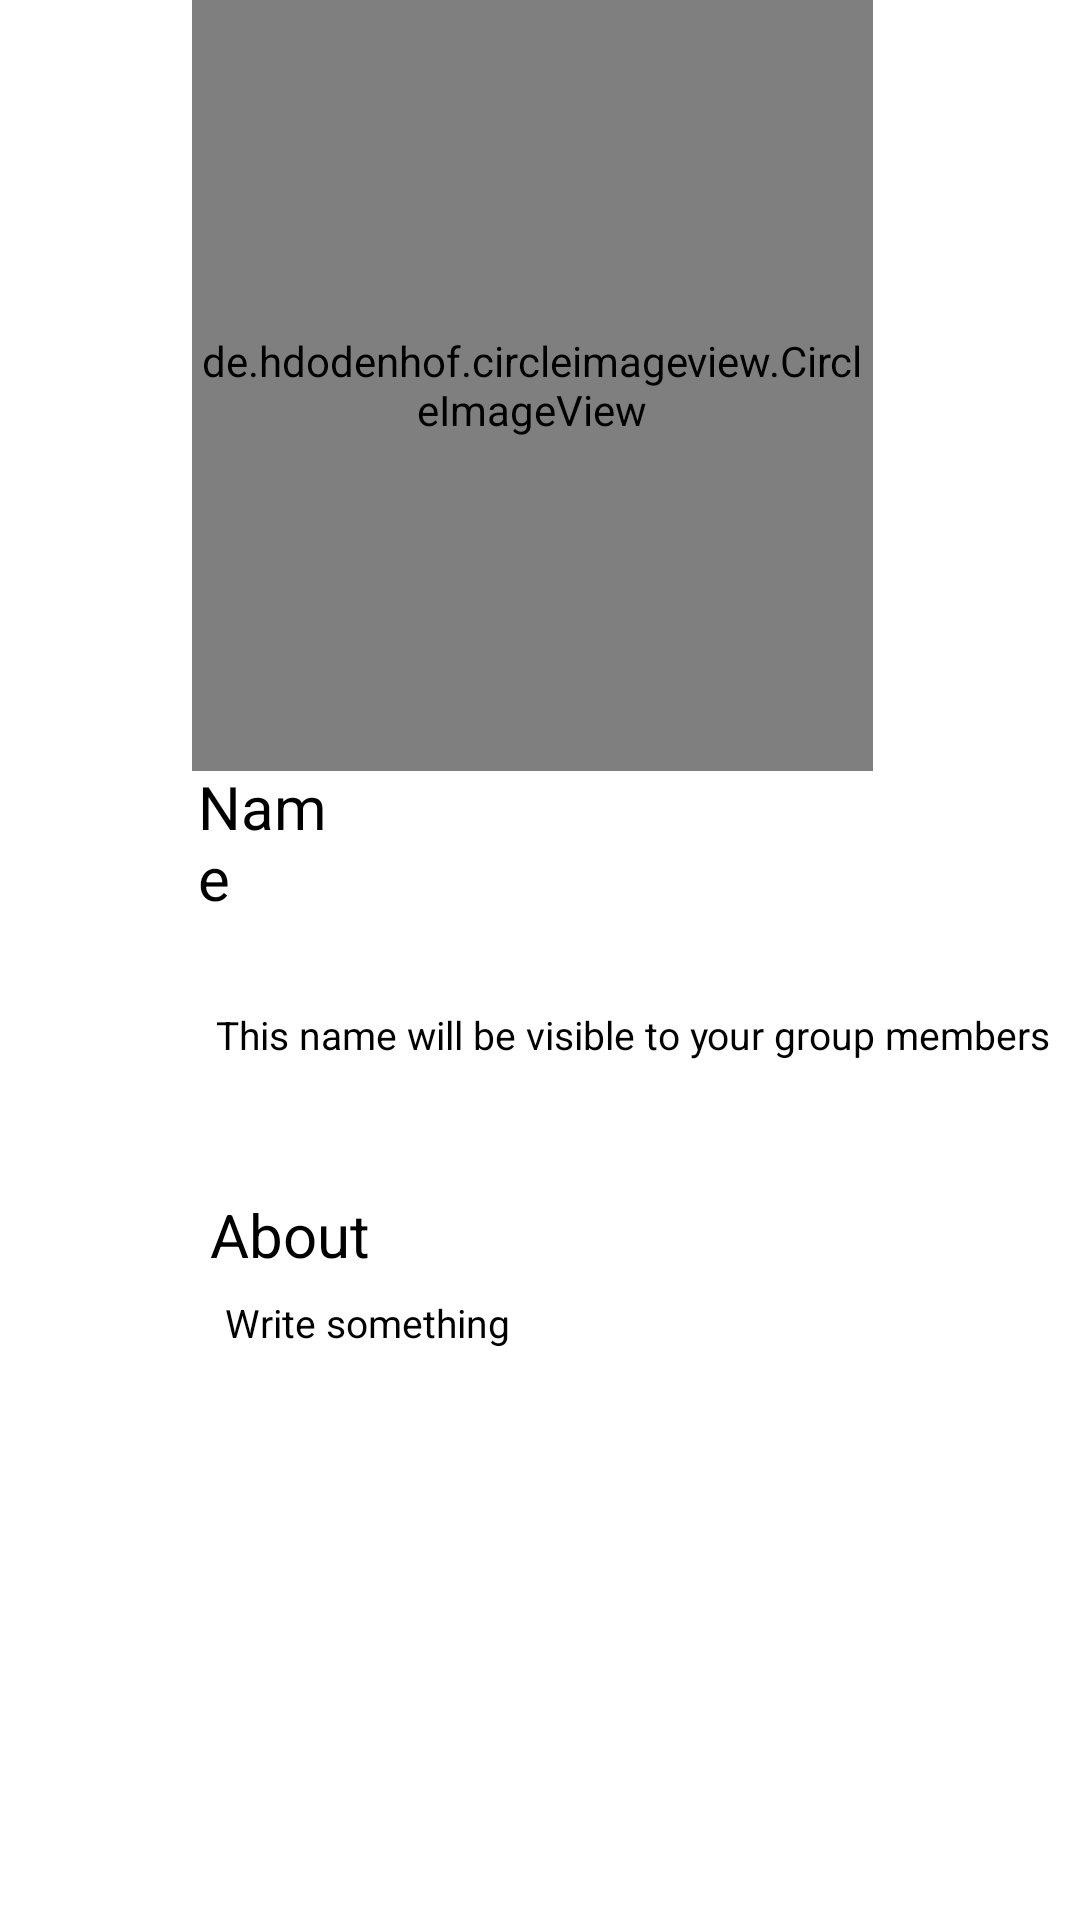

Here is an Android app screen rendered from its layout file. Give the layout XML and the strings, colors and styles it references.
<!-- AndroidManifest.xml: application theme Theme.PrivateCloudStorage -->
<!-- res/layout/activity_profile.xml -->
<?xml version="1.0" encoding="utf-8"?>
<RelativeLayout xmlns:android="http://schemas.android.com/apk/res/android"
    xmlns:app="http://schemas.android.com/apk/res-auto"
    xmlns:tools="http://schemas.android.com/tools"
    android:layout_width="match_parent"
    android:layout_height="match_parent"
    android:background="?colorOnSecondary"
    tools:context=".controller.ProfileActivity">

    <ImageView
        android:id="@+id/edit_about"
        android:layout_width="wrap_content"
        android:layout_height="wrap_content"
        android:layout_alignParentEnd="true"
        android:layout_alignParentBottom="true"
        android:layout_marginEnd="65dp"
        android:layout_marginBottom="184dp"
        app:layout_constraintBottom_toBottomOf="parent"
        app:layout_constraintEnd_toEndOf="parent"
        app:layout_constraintHorizontal_bias="0.834"
        app:layout_constraintStart_toStartOf="parent"
        app:layout_constraintTop_toTopOf="parent"
        app:layout_constraintVertical_bias="0.702"
        app:srcCompat="@drawable/edit_24" />

    <de.hdodenhof.circleimageview.CircleImageView
        android:id="@+id/profile_image"
        android:layout_width="279dp"
        android:layout_height="326dp"
        android:layout_alignParentStart="true"
        android:layout_alignParentEnd="true"
        android:layout_alignParentBottom="true"
        android:layout_marginStart="64dp"
        android:layout_marginEnd="69dp"
        android:layout_marginBottom="383dp"
        android:src="@drawable/person_24"
        app:layout_constraintBottom_toBottomOf="parent"
        app:layout_constraintEnd_toEndOf="parent"
        app:layout_constraintHorizontal_bias="0.492"
        app:layout_constraintStart_toStartOf="parent"
        app:layout_constraintTop_toTopOf="parent"
        app:layout_constraintVertical_bias="0.039"
        tools:ignore="MissingConstraints"></de.hdodenhof.circleimageview.CircleImageView>

    <ImageView
        android:id="@+id/edit_image"
        android:layout_width="64dp"
        android:layout_height="60dp"
        android:layout_alignEnd="@+id/profile_image"
        android:layout_alignBottom="@+id/profile_image"
        android:layout_marginEnd="1dp"
        android:layout_marginBottom="2dp"
        app:layout_constraintBottom_toBottomOf="@+id/profile_image"
        app:layout_constraintEnd_toEndOf="@+id/profile_image"
        app:srcCompat="@drawable/camera_24" />

    <TextView
        android:id="@+id/textView"
        android:layout_width="wrap_content"
        android:layout_height="wrap_content"
        android:layout_alignParentStart="true"
        android:layout_alignParentEnd="true"
        android:layout_alignParentBottom="true"
        android:layout_marginStart="66dp"
        android:layout_marginEnd="251dp"
        android:layout_marginBottom="334dp"
        android:text="Name"
        android:textColor="?colorOnPrimary"
        android:textSize="20dp"
        app:layout_constraintBottom_toBottomOf="parent"
        app:layout_constraintEnd_toEndOf="parent"
        app:layout_constraintHorizontal_bias="0.206"
        app:layout_constraintStart_toStartOf="parent"
        app:layout_constraintTop_toTopOf="parent"
        app:layout_constraintVertical_bias="0.52"
        tools:ignore="MissingConstraints" />

    <TextView
        android:id="@+id/user_name"
        android:layout_width="245dp"
        android:layout_height="28dp"
        android:layout_alignParentStart="true"
        android:layout_alignParentBottom="true"
        android:layout_marginStart="65dp"
        android:layout_marginBottom="304dp"
        android:textColor="?colorOnPrimary"
        android:textSize="20dp"
        tools:ignore="MissingConstraints" />

    <TextView
        android:id="@+id/textView3"
        android:layout_width="282dp"
        android:layout_height="38dp"
        android:layout_alignParentStart="true"
        android:layout_alignParentBottom="true"
        android:layout_marginStart="72dp"
        android:layout_marginBottom="266dp"
        android:text="This name will be visible to your group members"
        android:textColor="?colorOnPrimary"
        android:textSize="13dp"
        app:layout_constraintBottom_toBottomOf="parent"
        app:layout_constraintEnd_toEndOf="parent"
        app:layout_constraintHorizontal_bias="0.503"
        app:layout_constraintStart_toStartOf="parent"
        app:layout_constraintTop_toTopOf="parent"
        app:layout_constraintVertical_bias="0.604"
        tools:ignore="MissingConstraints" />

    <TextView
        android:id="@+id/about"
        android:layout_width="97dp"
        android:layout_height="wrap_content"
        android:layout_alignParentStart="true"
        android:layout_alignParentBottom="true"
        android:layout_marginStart="70dp"
        android:layout_marginBottom="215dp"
        android:text="About"
        android:textColor="?colorOnPrimary"
        android:textSize="20dp"
        app:layout_constraintBottom_toBottomOf="parent"
        app:layout_constraintEnd_toEndOf="parent"
        app:layout_constraintHorizontal_bias="0.204"
        app:layout_constraintStart_toStartOf="parent"
        app:layout_constraintTop_toTopOf="parent"
        app:layout_constraintVertical_bias="0.669"
        tools:ignore="MissingConstraints" />

    <TextView
        android:id="@+id/about_text"
        android:layout_width="245dp"
        android:layout_height="48dp"
        android:layout_alignParentStart="true"
        android:layout_alignParentBottom="true"
        android:layout_marginStart="75dp"
        android:layout_marginBottom="160dp"
        android:text="Write something"
        android:textColor="?colorOnPrimary"
        android:textSize="13dp"
        app:layout_constraintBottom_toBottomOf="parent"
        app:layout_constraintEnd_toEndOf="parent"
        app:layout_constraintHorizontal_bias="0.418"
        app:layout_constraintStart_toStartOf="parent"
        app:layout_constraintTop_toTopOf="parent"
        app:layout_constraintVertical_bias="0.72"
        tools:ignore="MissingConstraints" />

    <ImageView
        android:id="@+id/imageView4"
        android:layout_width="32dp"
        android:layout_height="31dp"
        android:layout_alignParentStart="true"
        android:layout_alignParentEnd="true"
        android:layout_alignParentBottom="true"
        android:layout_marginStart="24dp"
        android:layout_marginEnd="351dp"
        android:layout_marginBottom="279dp"
        app:layout_constraintBottom_toBottomOf="parent"
        app:layout_constraintEnd_toEndOf="parent"
        app:layout_constraintHorizontal_bias="0.063"
        app:layout_constraintStart_toStartOf="parent"
        app:layout_constraintTop_toTopOf="parent"
        app:layout_constraintVertical_bias="0.551"
        app:srcCompat="@drawable/ic_person" />

    <ImageView
        android:id="@+id/imageView5"
        android:layout_width="34dp"
        android:layout_height="33dp"
        android:layout_alignParentStart="true"
        android:layout_alignParentEnd="true"
        android:layout_alignParentBottom="true"
        android:layout_marginStart="29dp"
        android:layout_marginEnd="345dp"
        android:layout_marginBottom="185dp"
        app:layout_constraintBottom_toBottomOf="parent"
        app:layout_constraintEnd_toEndOf="parent"
        app:layout_constraintHorizontal_bias="0.063"
        app:layout_constraintStart_toStartOf="parent"
        app:layout_constraintTop_toTopOf="parent"
        app:layout_constraintVertical_bias="0.679"
        app:srcCompat="@drawable/info_24" />

    <ImageView
        android:id="@+id/edit_name"
        android:layout_width="wrap_content"
        android:layout_height="wrap_content"
        android:layout_alignParentEnd="true"
        android:layout_alignParentBottom="true"
        android:layout_marginEnd="65dp"
        android:layout_marginBottom="306dp"
        app:layout_constraintBottom_toBottomOf="parent"
        app:layout_constraintEnd_toEndOf="parent"
        app:layout_constraintHorizontal_bias="0.826"
        app:layout_constraintStart_toStartOf="parent"
        app:layout_constraintTop_toTopOf="parent"
        app:layout_constraintVertical_bias="0.553"
        app:srcCompat="@drawable/edit_24" />

</RelativeLayout>
<!-- resources referenced by this layout -->
<resources>
  <!-- drawable ic_person (drawable) -->
  <vector xmlns:android="http://schemas.android.com/apk/res/android"
          android:width="24dp"
          android:height="24dp"
          android:viewportWidth="24.0"
          android:viewportHeight="24.0">
      <path
          android:fillColor="?colorOnPrimary"
          android:pathData="M12,12c2.21,0 4,-1.79 4,-4s-1.79,-4 -4,-4 -4,1.79 -4,4 1.79,4 4,4zM12,14c-2.67,0 -8,1.34 -8,4v2h16v-2c0,-2.66 -5.33,-4 -8,-4z"/>
  </vector>
  <!-- drawable info_24 (drawable) -->
  <vector xmlns:android="http://schemas.android.com/apk/res/android"
      android:width="24dp"
      android:height="24dp"
      android:viewportWidth="24"
      android:viewportHeight="24"
      android:tint="?attr/colorControlNormal">
    <path
        android:fillColor="#686767"
        android:pathData="M12,2C6.48,2 2,6.48 2,12s4.48,10 10,10 10,-4.48 10,-10S17.52,2 12,2zM13,17h-2v-6h2v6zM13,9h-2L11,7h2v2z"/>
  </vector>
  <!-- drawable person_24 (drawable) -->
  <vector xmlns:android="http://schemas.android.com/apk/res/android"
      android:width="24dp"
      android:height="24dp"
      android:viewportWidth="24"
      android:viewportHeight="24"
      android:tint="?colorOnPrimary">
    <path
        android:fillColor="?colorOnPrimary"
        android:pathData="M12,12c2.21,0 4,-1.79 4,-4s-1.79,-4 -4,-4 -4,1.79 -4,4 1.79,4 4,4zM12,14c-2.67,0 -8,1.34 -8,4v2h16v-2c0,-2.66 -5.33,-4 -8,-4z"/>
  </vector>
  <style name="Theme.PrivateCloudStorage" parent="Theme.MaterialComponents.DayNight">
          
          <item name="colorPrimary">@color/bottoncolor</item>
          
          <item name="colorPrimaryVariant">@color/bottoncolor</item>
          
          <item name="colorOnPrimary">@color/black</item>
          
          <item name="colorSecondary">@color/teal_200</item>
          <item name="colorSecondaryVariant">@color/teal_700</item>
          
          <item name="colorOnSecondary">@color/white</item>
          
          <item name="android:statusBarColor" tools:targetApi="l">@color/statusbar</item>
          
  
      </style>
  <color name="bottoncolor">#16486e</color>
  <color name="black">#FF000000</color>
  <color name="teal_200">#FF03DAC5</color>
  <color name="teal_700">#FF018786</color>
  <color name="white">#FFFFFFFF</color>
  <color name="statusbar">#50C2C9</color>
</resources>
